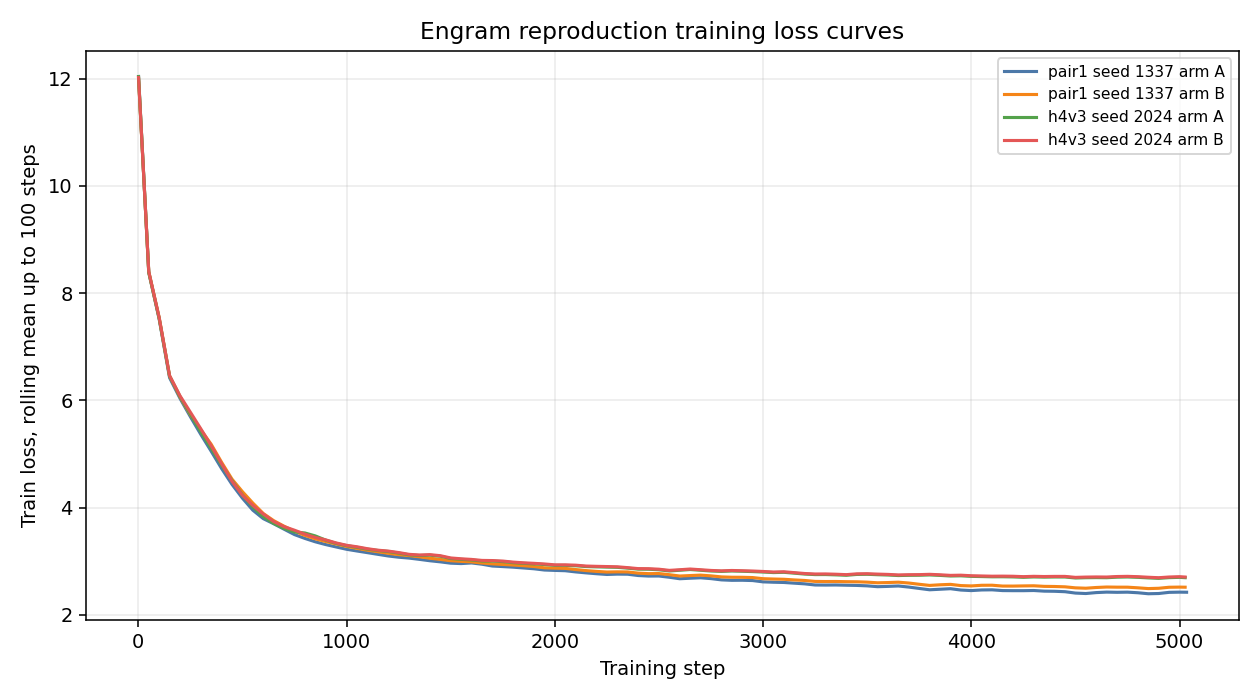

The table this chart was drawn from, first rows:
seed, pair, arm, step, tokens_seen, loss, aux_loss, lr, tokens_per_s, mfu
1337, pair1, A, 1, 3932160, 12.04, 1.482, 1.4851485148514851e-05, 1730142, 0.06231
1337, pair1, A, 2, 7864320, 11.99, 1.481, 2.9702970297029702e-05, 2084686, 0.07508
1337, pair1, A, 3, 11796480, 11.75, 1.498, 4.455445544554456e-05, 2657143, 0.09569
1337, pair1, A, 4, 15728640, 11.33, 1.62, 5.9405940594059404e-05, 2648812, 0.09539
1337, pair1, A, 5, 19660800, 10.82, 1.956, 7.425742574257426e-05, 2655559, 0.09564
1337, pair1, A, 6, 23592960, 10.36, 2.374, 8.910891089108912e-05, 2642541, 0.09517
1337, pair1, A, 7, 27525120, 10.18, 2.37, 0.000104, 2651186, 0.09548
1337, pair1, A, 8, 31457280, 9.981, 2.251, 0.0001188, 2643526, 0.0952
1337, pair1, A, 9, 35389440, 9.8, 2.069, 0.0001337, 2649931, 0.09543
1337, pair1, A, 10, 39321600, 9.661, 1.869, 0.0001485, 2663646, 0.09593
1337, pair1, A, 11, 43253760, 9.503, 1.742, 0.0001634, 2669571, 0.09614
1337, pair1, A, 12, 47185920, 9.288, 1.652, 0.0001782, 2659615, 0.09578
1337, pair1, A, 13, 51118080, 9.107, 1.577, 0.0001931, 2657284, 0.0957
1337, pair1, A, 14, 55050240, 8.865, 1.513, 0.0002079, 2668940, 0.09612
1337, pair1, A, 15, 58982400, 8.699, 1.492, 0.0002228, 2673854, 0.09629
1337, pair1, A, 16, 62914560, 8.538, 1.489, 0.0002376, 2677620, 0.09643
1337, pair1, A, 17, 66846720, 8.285, 1.521, 0.0002525, 2665042, 0.09598
1337, pair1, A, 18, 70778880, 8.141, 1.562, 0.0002673, 2687406, 0.09678
1337, pair1, A, 19, 74711040, 8.06, 1.635, 0.0002822, 2678871, 0.09648
1337, pair1, A, 20, 78643200, 7.966, 1.728, 0.000297, 2669211, 0.09613
1337, pair1, A, 21, 82575360, 7.832, 1.886, 0.0003119, 2650309, 0.09545
1337, pair1, A, 22, 86507520, 7.878, 1.951, 0.0003267, 2657504, 0.09571
1337, pair1, A, 23, 90439680, 7.79, 2.08, 0.0003416, 2664913, 0.09597
1337, pair1, A, 24, 94371840, 7.823, 2.188, 0.0003564, 2672019, 0.09623
1337, pair1, A, 25, 98304000, 7.855, 2.375, 0.0003713, 2670171, 0.09616
1337, pair1, A, 26, 102236160, 7.776, 2.43, 0.0003861, 2659301, 0.09577
1337, pair1, A, 27, 106168320, 7.804, 2.358, 0.000401, 2672524, 0.09625
1337, pair1, A, 28, 110100480, 7.707, 2.296, 0.0004158, 2671348, 0.0962
1337, pair1, A, 29, 114032640, 7.79, 2.359, 0.0004307, 2671641, 0.09621
1337, pair1, A, 30, 117964800, 7.65, 2.385, 0.0004455, 2687373, 0.09678
1337, pair1, A, 31, 121896960, 7.746, 2.129, 0.0004604, 2678816, 0.09647
1337, pair1, A, 32, 125829120, 7.565, 2.194, 0.0004752, 2686512, 0.09675
1337, pair1, A, 33, 129761280, 7.719, 2.31, 0.0004901, 2690198, 0.09688
1337, pair1, A, 34, 133693440, 7.536, 2.423, 0.000505, 2669499, 0.09614
1337, pair1, A, 35, 137625600, 7.53, 2.315, 0.0005198, 2674822, 0.09633
1337, pair1, A, 36, 141557760, 7.486, 2.232, 0.0005347, 2674353, 0.09631
1337, pair1, A, 37, 145489920, 7.485, 2.21, 0.0005495, 2677477, 0.09642
1337, pair1, A, 38, 149422080, 7.447, 2.217, 0.0005644, 2681973, 0.09659
1337, pair1, A, 39, 153354240, 7.451, 2.212, 0.0005792, 2679435, 0.0965
1337, pair1, A, 40, 157286400, 7.318, 2.235, 0.0005941, 2687779, 0.0968
1337, pair1, A, 41, 161218560, 7.387, 2.195, 0.0006089, 2680849, 0.09655
1337, pair1, A, 42, 165150720, 7.258, 2.228, 0.0006238, 2671218, 0.0962
1337, pair1, A, 43, 169082880, 7.289, 2.128, 0.0006386, 2672538, 0.09625
1337, pair1, A, 44, 173015040, 7.295, 2.129, 0.0006535, 2675561, 0.09636
1337, pair1, A, 45, 176947200, 7.372, 2.184, 0.0006683, 2680181, 0.09652
1337, pair1, A, 46, 180879360, 7.212, 2.223, 0.0006832, 2675716, 0.09636
1337, pair1, A, 47, 184811520, 7.193, 2.177, 0.000698, 2681606, 0.09657
1337, pair1, A, 48, 188743680, 7.152, 2.243, 0.0007129, 2685626, 0.09672
1337, pair1, A, 49, 192675840, 7.043, 2.062, 0.0007277, 2697438, 0.09714
1337, pair1, A, 50, 196608000, 6.953, 2.163, 0.0007426, 2700464, 0.09725
1337, pair1, A, 51, 200540160, 6.993, 2.071, 0.0007574, 2693013, 0.09698
1337, pair1, A, 52, 204472320, 7.046, 2.084, 0.0007723, 2674863, 0.09633
1337, pair1, A, 53, 208404480, 7.005, 1.968, 0.0007871, 2686000, 0.09673
1337, pair1, A, 54, 212336640, 7.046, 1.94, 0.000802, 2677696, 0.09643
1337, pair1, A, 55, 216268800, 6.961, 1.999, 0.0008168, 2670347, 0.09617
1337, pair1, A, 56, 220200960, 6.971, 1.904, 0.0008317, 2677931, 0.09644
1337, pair1, A, 57, 224133120, 7.005, 1.977, 0.0008465, 2666747, 0.09604
1337, pair1, A, 58, 228065280, 6.916, 1.82, 0.0008614, 2682405, 0.0966
1337, pair1, A, 59, 231997440, 6.891, 1.849, 0.0008762, 2684916, 0.09669
1337, pair1, A, 60, 235929600, 6.784, 1.891, 0.0008911, 2690605, 0.0969
... 20,055 more rows
